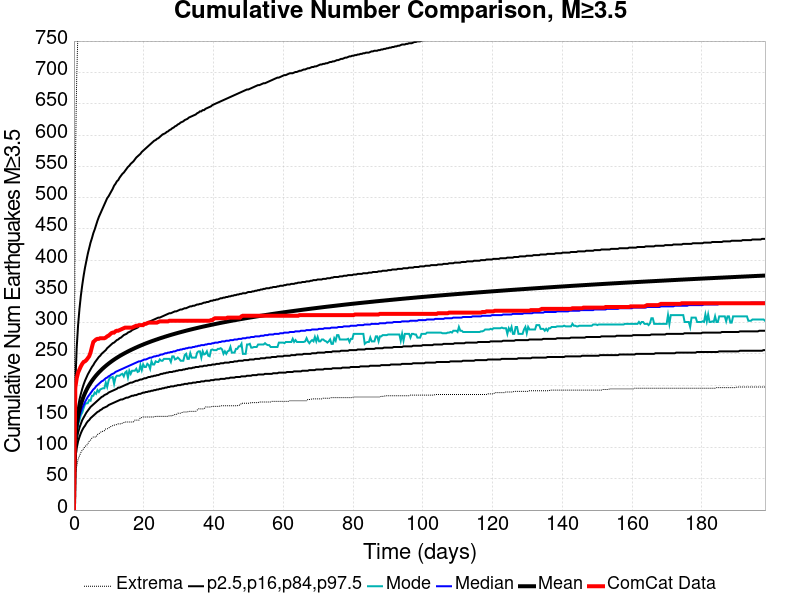

The file beside this chart, header and first rows:
Time (days), ComCat Data, Simulation Mean, Simulation Median, Simulation Mode, Simulation Minimum, Simulation Maximum, 2.5 %-ile, 16 %-ile, 84 %-ile, 97.5 %-ile
0.0, 0.0, 0.0, 0.0, 0.0, 0.0, 0.0, 0.0, 0.0, 0.0, 0.0
0.3971, 196.0, 112.9, 107.0, 105.0, 59.0, 548.0, 83.0, 94.0, 125.0, 203.0
0.7941, 211.0, 135.9, 128.0, 124.0, 70.0, 692.0, 99.0, 112.0, 150.0, 260.0
1.191, 220.0, 150.2, 141.0, 137.0, 81.0, 775.0, 110.0, 124.0, 165.0, 296.0
1.588, 225.0, 160.6, 150.0, 144.0, 87.0, 856.0, 117.0, 132.0, 177.0, 322.0
1.985, 230.0, 169, 157.0, 152.0, 92.0, 917.0, 123.0, 138.0, 186.0, 343.0
2.382, 234.0, 176, 163.0, 156.0, 96.0, 958.0, 128.0, 144.0, 194.0, 360.0
2.779, 237.0, 182, 168.0, 163.0, 98.0, 990.0, 132.0, 148.0, 201.0, 375.0
3.177, 238.0, 187.2, 173.0, 169.0, 102.0, 1013, 135.0, 152.0, 207.0, 388.0
3.574, 240.0, 191.9, 177.0, 171.0, 103.0, 1040, 139.0, 156.0, 212.0, 399.0
3.971, 243.0, 196.1, 181.0, 171.0, 106.0, 1060, 142.0, 159.0, 217.0, 410.0
4.368, 246.0, 200, 184.0, 176.0, 110.0, 1071, 144.0, 162.0, 221.0, 419.0
4.765, 252.0, 203.5, 187.0, 175.0, 112.0, 1086, 147.0, 165.0, 225.0, 428.0
5.162, 261.0, 206.8, 190.0, 183.0, 115.0, 1108, 149.0, 167.0, 229.0, 435.0
5.559, 269.0, 209.8, 193.0, 183.0, 117.0, 1123, 151.0, 169.0, 232.0, 443.0
5.956, 271.0, 212.7, 195.0, 188.0, 117.0, 1136, 153.0, 171.0, 236.0, 449.0
6.353, 273.0, 215.3, 198.0, 186.0, 117.0, 1154, 155.0, 173.0, 239.0, 456.0
6.75, 274.0, 217.9, 200.0, 192.0, 121.0, 1165, 157.0, 175.0, 242.0, 463.0
7.147, 274.0, 220.3, 202.0, 189.0, 122.0, 1178, 158.0, 177.0, 245.0, 469.0
7.544, 275.0, 222.6, 204.0, 193.0, 124.0, 1185, 160.0, 179.0, 247.0, 474.0
7.941, 275.0, 224.7, 206.0, 194.0, 126.0, 1200, 161.0, 181.0, 250.0, 479.0
8.338, 275.0, 226.8, 207.0, 195.0, 126.0, 1210, 163.0, 182.0, 252.0, 484.0
8.735, 275.0, 228.8, 209.0, 195.0, 127.0, 1218, 164.0, 184.0, 254.0, 489.0
9.132, 276.0, 230.7, 211.0, 204.0, 130.0, 1230, 165.0, 185.0, 256.0, 494.0
9.53, 278.0, 232.5, 212.0, 197.0, 130.0, 1244, 166.0, 186.0, 259.0, 499.0
9.927, 279.0, 234.3, 214.0, 207.0, 131.0, 1259, 168.0, 188.0, 261.0, 502.0
10.32, 281.0, 236, 215.0, 212.0, 133.0, 1267, 169.0, 189.0, 263.0, 506.0
10.72, 283.0, 237.7, 217.0, 212.0, 134.0, 1293, 170.0, 190.0, 265.0, 510.0
11.12, 284.0, 239.2, 218.0, 213.0, 135.0, 1312, 171.0, 191.0, 267.0, 514.0
11.51, 284.0, 240.8, 219.0, 202.0, 136.0, 1316, 172.0, 192.0, 268.0, 519.0
11.91, 286.0, 242.2, 221.0, 212.0, 136.0, 1319, 173.0, 193.0, 270.0, 522.0
12.31, 287.0, 243.7, 222.0, 215.0, 137.0, 1323, 174.0, 194.0, 272.0, 526.0
12.71, 287.0, 245.1, 223.0, 215.0, 138.0, 1330, 175.0, 196.0, 273.0, 528.0
13.1, 288.0, 246.4, 224.0, 215.0, 138.0, 1358, 176.0, 196.0, 275.0, 532.0
13.5, 289.0, 247.7, 225.0, 217.0, 138.0, 1382, 177.0, 197.0, 276.0, 535.0
13.9, 290.0, 249, 226.0, 218.0, 139.0, 1404, 177.0, 198.0, 278.0, 538.0
14.29, 291.0, 250.2, 227.0, 214.0, 140.0, 1414, 178.0, 199.0, 280.0, 540.0
14.69, 292.0, 251.4, 228.0, 220.0, 141.0, 1424, 179.0, 200.0, 281.0, 543.0
15.09, 292.0, 252.6, 229.0, 222.0, 141.0, 1438, 180.0, 201.0, 282.0, 546.0
15.49, 292.0, 253.8, 230.0, 212.0, 141.0, 1448, 180.0, 202.0, 284.0, 549.0
15.88, 292.0, 254.9, 231.0, 223.0, 141.0, 1455, 181.0, 203.0, 285.0, 551.0
16.28, 292.0, 256, 232.0, 218.0, 141.0, 1464, 182.0, 204.0, 286.0, 554.0
16.68, 292.0, 257, 233.0, 223.0, 141.0, 1471, 183.0, 204.0, 288.0, 556.0
17.07, 293.0, 258.1, 234.0, 223.0, 141.0, 1475, 183.0, 205.0, 289.0, 558.0
17.47, 294.0, 259.1, 235.0, 223.0, 144.0, 1479, 184.0, 206.0, 290.0, 561.0
17.87, 295.0, 260.1, 236.0, 226.0, 144.0, 1480, 184.0, 207.0, 291.0, 564.0
18.26, 295.0, 261.1, 237.0, 221.0, 144.0, 1486, 185.0, 207.0, 292.0, 566.0
18.66, 296.0, 262.1, 238.0, 222.0, 144.0, 1489, 186.0, 208.0, 294.0, 568.0
19.06, 296.0, 263.1, 238.0, 232.0, 148.0, 1491, 186.0, 209.0, 295.0, 570.0
19.46, 296.0, 264, 239.0, 224.0, 148.0, 1495, 187.0, 209.0, 296.0, 573.0
19.85, 296.0, 264.9, 240.0, 233.0, 149.0, 1497, 188.0, 210.0, 297.0, 575.0
20.25, 298.0, 265.8, 241.0, 229.0, 149.0, 1500, 188.0, 211.0, 298.0, 577.0
20.65, 298.0, 266.7, 241.0, 229.0, 149.0, 1503, 189.0, 211.0, 299.0, 579.0
21.04, 299.0, 267.5, 242.0, 234.0, 149.0, 1507, 189.0, 212.0, 300.0, 581.0
21.44, 300.0, 268.4, 243.0, 232.0, 149.0, 1513, 190.0, 213.0, 301.0, 583.0
21.84, 300.0, 269.2, 244.0, 226.0, 149.0, 1520, 190.0, 213.0, 302.0, 585.0
22.24, 300.0, 270, 244.0, 238.0, 149.0, 1524, 191.0, 214.0, 303.0, 587.0
22.63, 300.0, 270.8, 245.0, 233.0, 149.0, 1528, 191.0, 214.0, 304.0, 589.0
23.03, 300.0, 271.6, 246.0, 233.0, 149.0, 1532, 192.0, 215.0, 305.0, 591.0
23.43, 300.0, 272.4, 246.0, 238.0, 150.0, 1539, 192.0, 215.0, 306.0, 592.0
... 440 more rows
